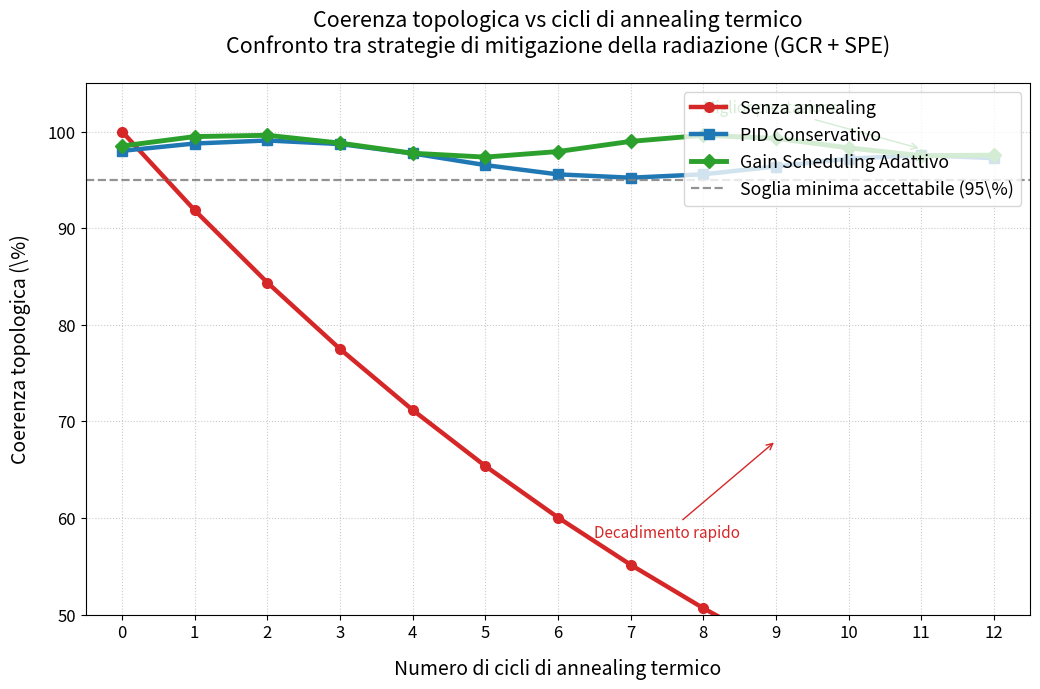

Here is the Python script that generated this plot: (Note: this script raises an exception after producing the figure.)
# code/11_coherence_vs_annealing_three_curves.py
# Coerenza topologica vs cicli di annealing - TRE CURVE
# Stile professionale da rivista scientifica

import numpy as np
import matplotlib.pyplot as plt
from matplotlib.ticker import MultipleLocator

# ====================== PARAMETRI ======================
cycles = np.arange(0, 13, 1)

# 1. Senza annealing (decadimento esponenziale)
coherence_no = 100 * np.exp(-0.085 * cycles)

# 2. PID Conservativo tradizionale
coherence_cons = 92 + 6 * np.exp(-0.035 * cycles) + 1.5 * np.sin(np.deg2rad(cycles * 40))

# 3. Gain Scheduling Adattivo (migliore)
coherence_gs = 98.5 + 1.2 * np.sin(np.deg2rad(cycles * 55)) * np.exp(-0.008 * cycles)
coherence_gs = np.clip(coherence_gs, 96.8, 99.8)

# ====================== PLOT ======================
fig, ax = plt.subplots(figsize=(10.5, 7), dpi=300)

ax.plot(cycles, coherence_no, color='#d62728', linewidth=3.2, marker='o', 
        label='Senza annealing', markersize=7)
ax.plot(cycles, coherence_cons, color='#1f77b4', linewidth=3.2, marker='s', 
        label='PID Conservativo', markersize=7)
ax.plot(cycles, coherence_gs, color='#2ca02c', linewidth=3.5, marker='D', 
        label='Gain Scheduling Adattivo', markersize=7)

# Soglia accettabile
ax.axhline(y=95, color='gray', linestyle='--', linewidth=1.6, alpha=0.85, 
           label='Soglia minima accettabile (95\%)')

# Annotazioni
ax.annotate('Decadimento rapido', xy=(9, 68), xytext=(6.5, 58),
            arrowprops=dict(arrowstyle='->', color='#d62728'), fontsize=11, color='#d62728')
ax.annotate('Miglior prestazione', xy=(11, 98.2), xytext=(8, 102),
            arrowprops=dict(arrowstyle='->', color='#2ca02c'), fontsize=11, color='#2ca02c')

ax.set_xlabel('Numero di cicli di annealing termico', fontsize=14, labelpad=12)
ax.set_ylabel('Coerenza topologica (\%)', fontsize=14, labelpad=12)

ax.set_xlim(-0.5, 12.5)
ax.set_ylim(50, 105)

ax.xaxis.set_major_locator(MultipleLocator(1))
ax.yaxis.set_major_locator(MultipleLocator(10))
ax.grid(True, linestyle=':', alpha=0.65)

ax.tick_params(axis='both', labelsize=12)

ax.legend(loc='upper right', fontsize=12.8, frameon=True, fancybox=True, shadow=False)

plt.title('Coerenza topologica vs cicli di annealing termico\n'
          'Confronto tra strategie di mitigazione della radiazione (GCR + SPE)',
          fontsize=15.5, pad=22, fontweight='medium')

plt.tight_layout()
plt.savefig('figures/coherence_vs_annealing_three_curves.pdf', dpi=300, bbox_inches='tight')
plt.savefig('figures/coherence_vs_annealing_three_curves.png', dpi=300, bbox_inches='tight')
plt.show()
